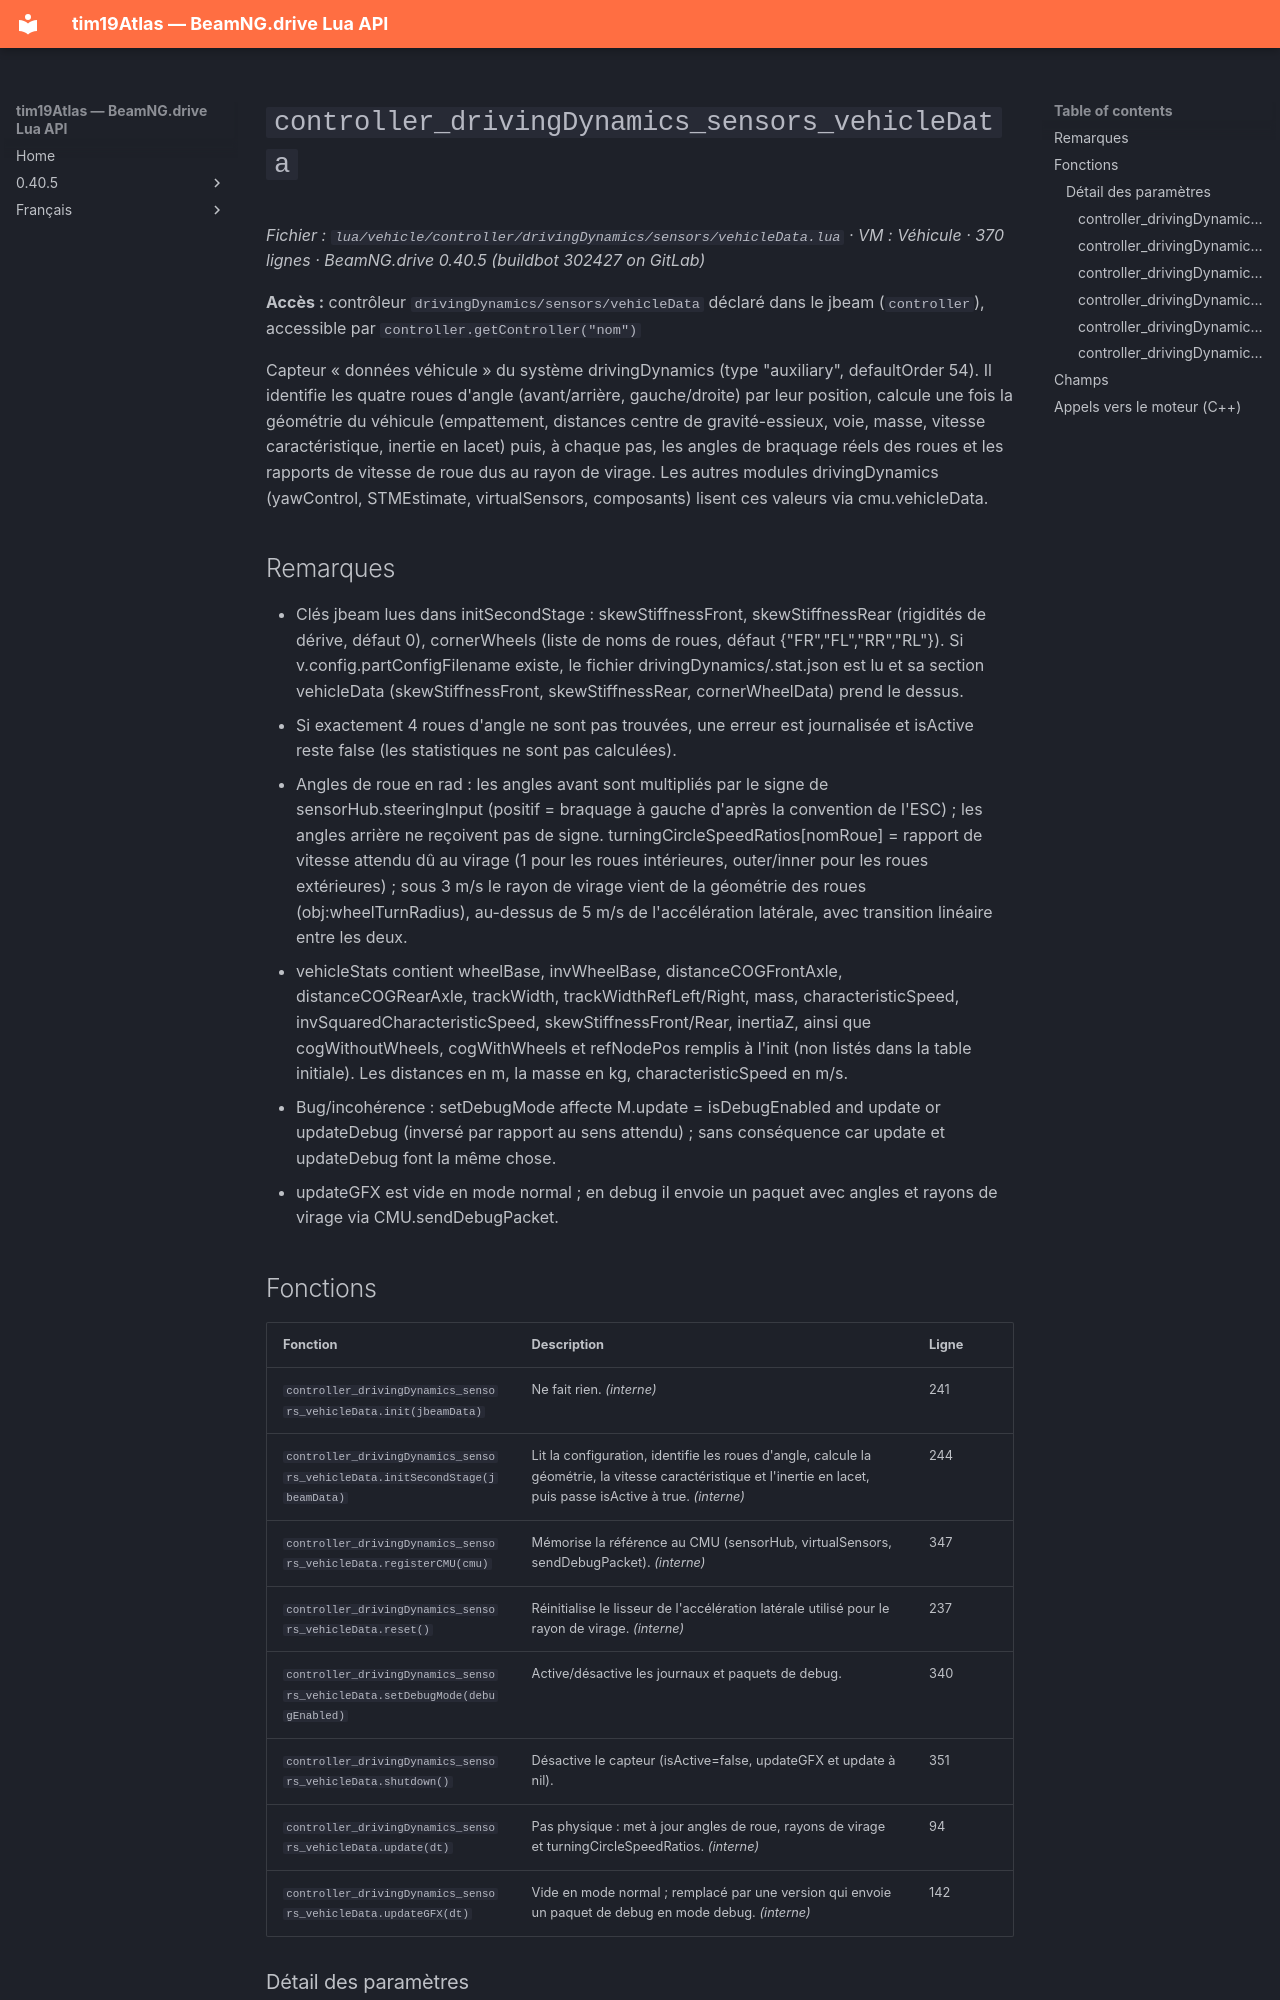

repository: Tim0219800/beamng-lua-atlas · page: fr/0.40.5/vehicle/controller/drivingDynamics/sensors/vehicleData.html · generator: mkdocs

# `controller_drivingDynamics_sensors_vehicleData`

*Fichier : `lua/vehicle/controller/drivingDynamics/sensors/vehicleData.lua` · VM : Véhicule · 370 lignes · BeamNG.drive 0.40.5 (buildbot 302427 on GitLab)*

**Accès :** contrôleur `drivingDynamics/sensors/vehicleData` déclaré dans le jbeam (`controller`), accessible par `controller.getController("nom")`

Capteur « données véhicule » du système drivingDynamics (type "auxiliary", defaultOrder 54). Il identifie les quatre roues d'angle (avant/arrière, gauche/droite) par leur position, calcule une fois la géométrie du véhicule (empattement, distances centre de gravité-essieux, voie, masse, vitesse caractéristique, inertie en lacet) puis, à chaque pas, les angles de braquage réels des roues et les rapports de vitesse de roue dus au rayon de virage. Les autres modules drivingDynamics (yawControl, STMEstimate, virtualSensors, composants) lisent ces valeurs via cmu.vehicleData.

## Remarques

- Clés jbeam lues dans initSecondStage : skewStiffnessFront, skewStiffnessRear (rigidités de dérive, défaut 0), cornerWheels (liste de noms de roues, défaut {"FR","FL","RR","RL"}). Si v.config.partConfigFilename existe, le fichier <vehiclePath>drivingDynamics/<nomConfig>.stat.json est lu et sa section vehicleData (skewStiffnessFront, skewStiffnessRear, cornerWheelData) prend le dessus.
- Si exactement 4 roues d'angle ne sont pas trouvées, une erreur est journalisée et isActive reste false (les statistiques ne sont pas calculées).
- Angles de roue en rad : les angles avant sont multipliés par le signe de sensorHub.steeringInput (positif = braquage à gauche d'après la convention de l'ESC) ; les angles arrière ne reçoivent pas de signe. turningCircleSpeedRatios[nomRoue] = rapport de vitesse attendu dû au virage (1 pour les roues intérieures, outer/inner pour les roues extérieures) ; sous 3 m/s le rayon de virage vient de la géométrie des roues (obj:wheelTurnRadius), au-dessus de 5 m/s de l'accélération latérale, avec transition linéaire entre les deux.
- vehicleStats contient wheelBase, invWheelBase, distanceCOGFrontAxle, distanceCOGRearAxle, trackWidth, trackWidthRefLeft/Right, mass, characteristicSpeed, invSquaredCharacteristicSpeed, skewStiffnessFront/Rear, inertiaZ, ainsi que cogWithoutWheels, cogWithWheels et refNodePos remplis à l'init (non listés dans la table initiale). Les distances en m, la masse en kg, characteristicSpeed en m/s.
- Bug/incohérence : setDebugMode affecte M.update = isDebugEnabled and update or updateDebug (inversé par rapport au sens attendu) ; sans conséquence car update et updateDebug font la même chose.
- updateGFX est vide en mode normal ; en debug il envoie un paquet avec angles et rayons de virage via CMU.sendDebugPacket.
